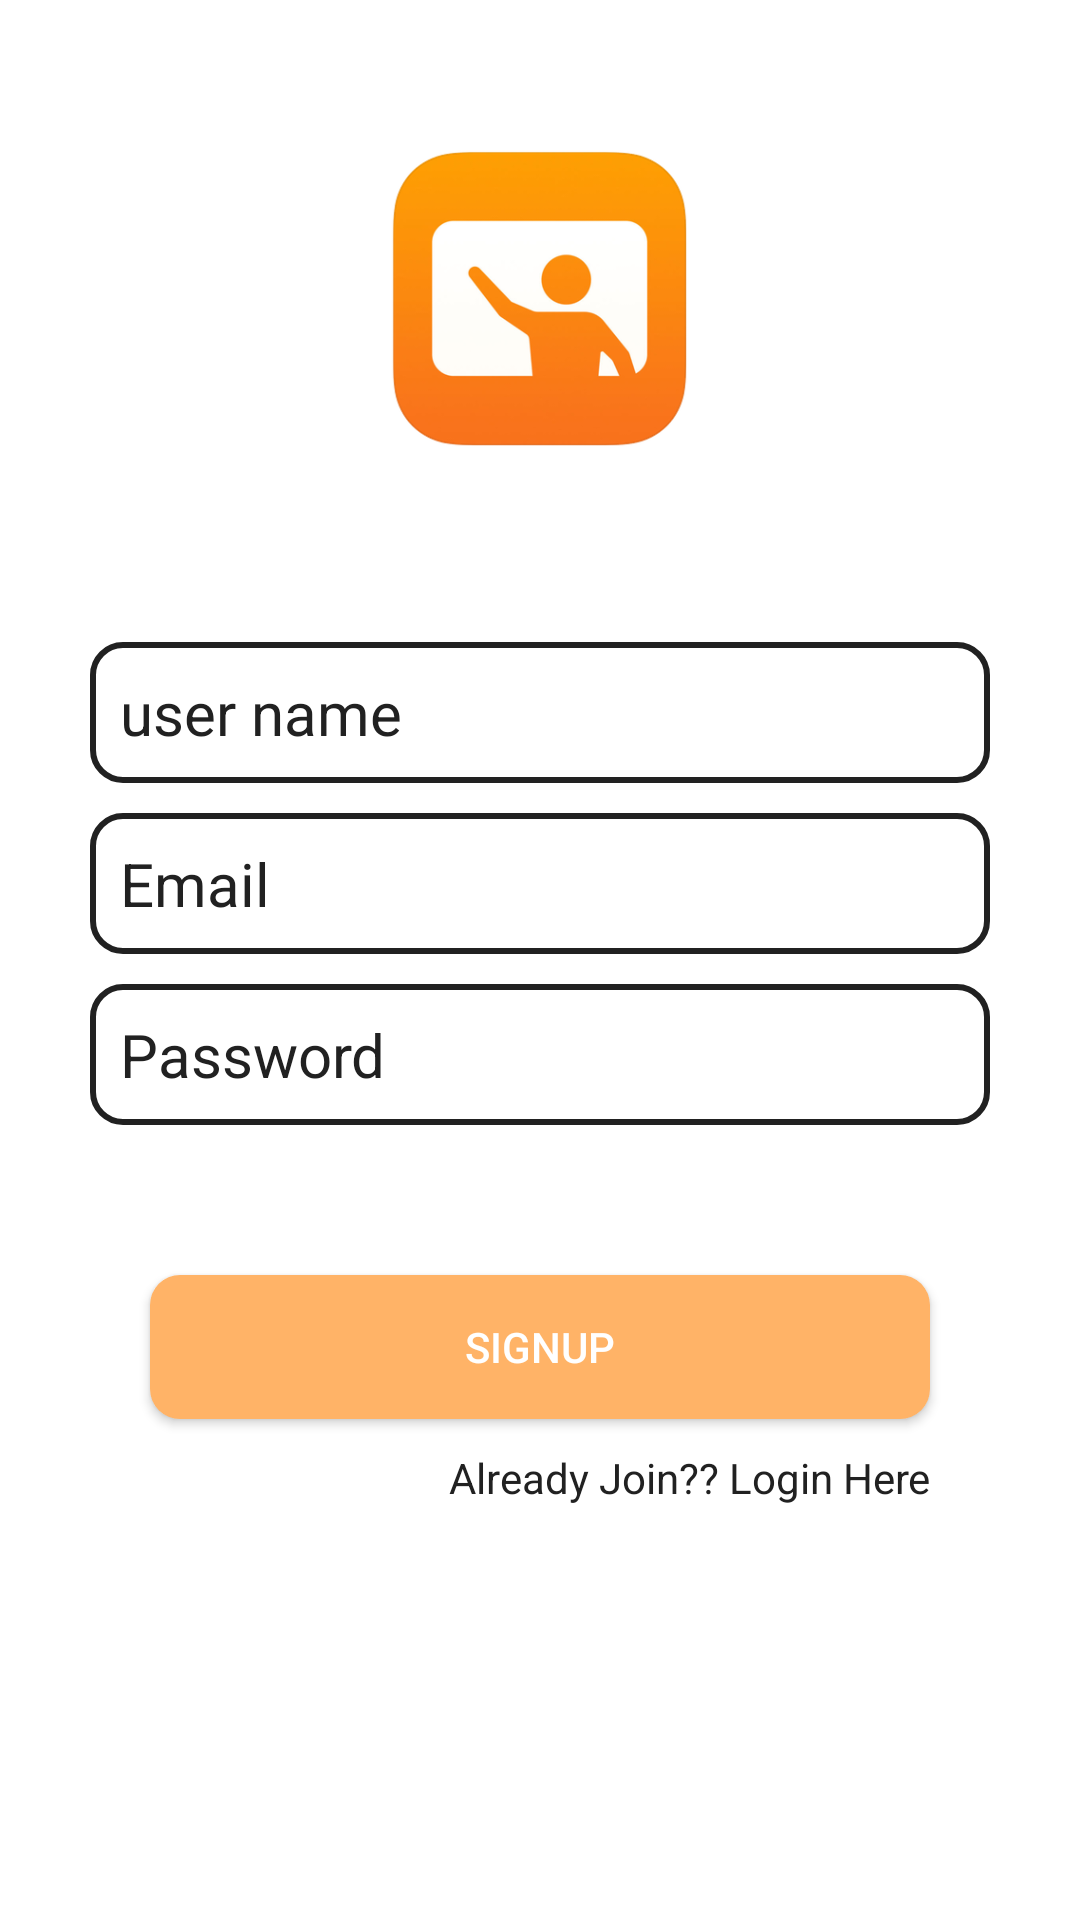

Here is an Android app screen rendered from its layout file. Give the layout XML and the strings, colors and styles it references.
<!-- AndroidManifest.xml: application theme Theme.ApnaCR -->
<!-- res/layout/activity_sign_up.xml -->
<?xml version="1.0" encoding="utf-8"?>
<androidx.constraintlayout.widget.ConstraintLayout xmlns:android="http://schemas.android.com/apk/res/android"
    xmlns:app="http://schemas.android.com/apk/res-auto"
    xmlns:tools="http://schemas.android.com/tools"
    android:layout_width="match_parent"
    android:layout_height="match_parent"
    android:background="@color/white"
    tools:context=".SignUpActivity">

    <ImageView
        android:id="@+id/imageView"
        android:layout_width="100dp"
        android:layout_height="100dp"
        android:layout_marginTop="50dp"
        android:src="@drawable/app_logo"
        app:layout_constraintEnd_toEndOf="parent"
        app:layout_constraintStart_toStartOf="parent"
        app:layout_constraintTop_toTopOf="parent" />

    <TextView
        android:id="@+id/textView"
        android:layout_width="match_parent"
        android:layout_height="wrap_content"
        android:layout_marginTop="5dp"
        android:fontFamily="sans-serif-light"
        android:gravity="center"
        android:text="Apna Class Room"
        android:textColor="@color/white"
        android:textSize="14sp"
        android:textStyle="italic"
        app:layout_constraintEnd_toEndOf="parent"
        app:layout_constraintStart_toStartOf="parent"
        app:layout_constraintTop_toBottomOf="@+id/imageView" />

    <LinearLayout
        android:id="@+id/linearLayout"
        android:layout_width="match_parent"
        android:layout_height="wrap_content"
        android:layout_margin="30dp"
        android:orientation="vertical"
        app:layout_constraintTop_toBottomOf="@+id/textView"
        tools:layout_editor_absoluteX="30dp">

        <EditText
            android:id="@+id/et_user_name"
            android:layout_width="match_parent"
            android:layout_height="match_parent"
            android:layout_marginTop="10dp"
            android:background="@drawable/hollow_background"
            android:hint="user name"
            android:inputType="text"
            android:padding="10dp"
            android:textColor="@color/black"
            android:textColorHint="@color/black"
            android:textSize="20sp" />

        <EditText
            android:id="@+id/et_email"
            android:layout_width="match_parent"
            android:layout_height="match_parent"
            android:layout_marginTop="10dp"
            android:background="@drawable/hollow_background"
            android:hint="Email"
            android:inputType="textEmailAddress"
            android:padding="10dp"
            android:textColor="@color/black"
            android:textColorHint="@color/black"
            android:textSize="20sp" />

        <EditText
            android:id="@+id/et_password"
            android:layout_width="match_parent"
            android:layout_height="match_parent"
            android:layout_marginTop="10dp"
            android:background="@drawable/hollow_background"
            android:hint="Password"
            android:inputType="text"
            android:padding="10dp"
            android:textColor="@color/black"
            android:textColorHint="@color/black"
            android:textSize="20sp" />

    </LinearLayout>

    <Button
        android:id="@+id/btn_signUp"
        android:layout_width="match_parent"
        android:layout_height="wrap_content"
        android:layout_marginTop="50dp"
        android:background="@drawable/button_bg"
        android:text="SignUp"
        android:textColor="@color/white"
        android:layout_marginEnd="50dp"
        android:layout_marginStart="50dp"
        app:layout_constraintTop_toBottomOf="@+id/linearLayout"
        tools:layout_editor_absoluteX="50dp" />

    <TextView
        android:id="@+id/tv_login"
        android:layout_width="match_parent"
        android:layout_height="wrap_content"
        android:text="Already Join?? Login Here"
        android:textColor="@color/black"
        android:gravity="end"
        android:layout_marginEnd="50dp"
        android:layout_marginStart="50dp"
        android:layout_marginTop="10dp"
        app:layout_constraintTop_toBottomOf="@+id/btn_signUp" />




</androidx.constraintlayout.widget.ConstraintLayout>
<!-- resources referenced by this layout -->
<resources>
  <color name="black">#212121</color>
  <color name="white">#ffffff</color>
  <!-- drawable app_logo: png bitmap (drawable, 31722 bytes) -->
  <!-- drawable button_bg (drawable) -->
  <?xml version="1.0" encoding="utf-8"?>
  <shape xmlns:android="http://schemas.android.com/apk/res/android"
      android:shape="rectangle"
      >
      <solid android:color="@color/button_color"
          />
      <corners android:radius="10dp"/>
       
  
  
  </shape>
  <!-- drawable hollow_background (drawable) -->
  <?xml version="1.0" encoding="utf-8"?>
  <shape xmlns:android="http://schemas.android.com/apk/res/android"
      android:shape="rectangle"
      >
      <corners android:radius="10dp"/>
      <solid android:color="@color/white"/>
      <stroke
          android:width="2dp"
          android:color="@color/black"
          />
  
  </shape>
  <style name="Theme.ApnaCR" parent="Theme.MaterialComponents.DayNight.NoActionBar">
          
          <item name="colorPrimary">@color/colorPrimary</item>
          <item name="colorPrimaryVariant">@color/colorPrimaryDark</item>
          <item name="colorOnPrimary">@color/colorAccent</item>
          
  
          
          <item name="android:statusBarColor" tools:targetApi="l">?attr/colorPrimaryVariant</item>
          
      </style>
  <color name="button_color">#ffb367</color>
  <color name="colorPrimary">#ffb367</color>
  <color name="colorPrimaryDark">#ff6e40</color>
  <color name="colorAccent">#03DAC5</color>
</resources>
